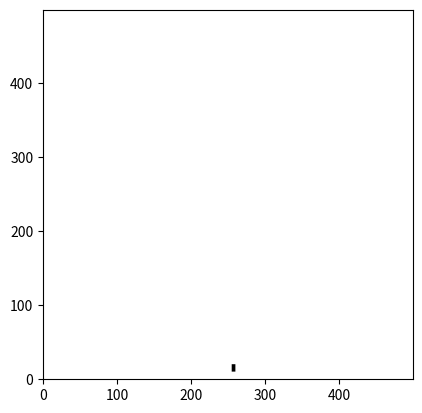

The script that saved this image:
import matplotlib.pyplot as plt
import numpy as np

#M = np.zeros([500,500,3], dtype=np.uint8)
M = np.full([500,500,3],255, dtype=np.uint8)

M[10:10+10,255:250+10,:] = 0
plt.imshow(M,origin='lower')
plt.show()